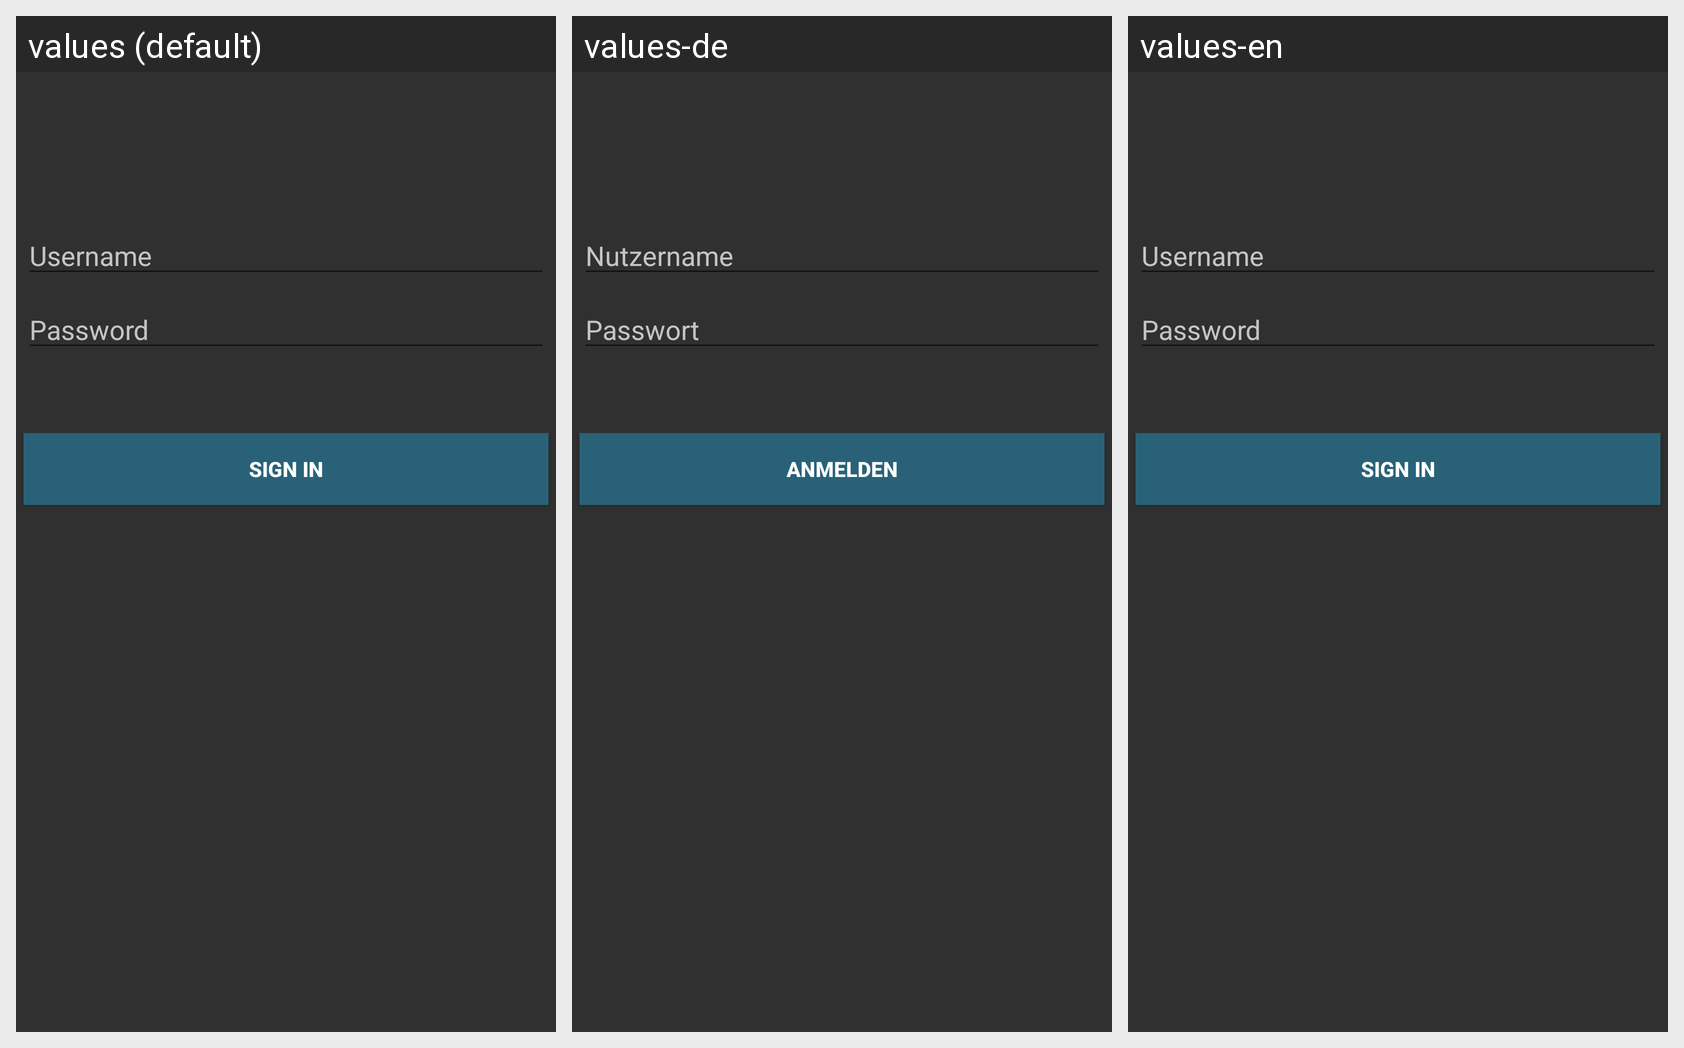

For this localized Android screen grid, give each drawn string resource with its value in every locale shown.
Android screen res/layout/content_login.xml rendered under 3 locales, left to right: values (default), values-de, values-en. Device: Nexus 5 (rendered at 1080×1920; each locale shown at half size, 540×960, under a caption strip naming it); theme AppTheme.NoActionBar.
Strings drawn on this screen, with the default value and each locale's value (text and hints the layout hard-codes, and strings that could not be matched under every locale, appear in the picture but are not listed):

prompt_name
  values: Username
  values-de: Nutzername
  values-en: Username

action_sign_in
  values: Sign in
  values-de: Anmelden
  values-en: Sign in

prompt_password
  values: Password
  values-de: Passwort
  values-en: Password
